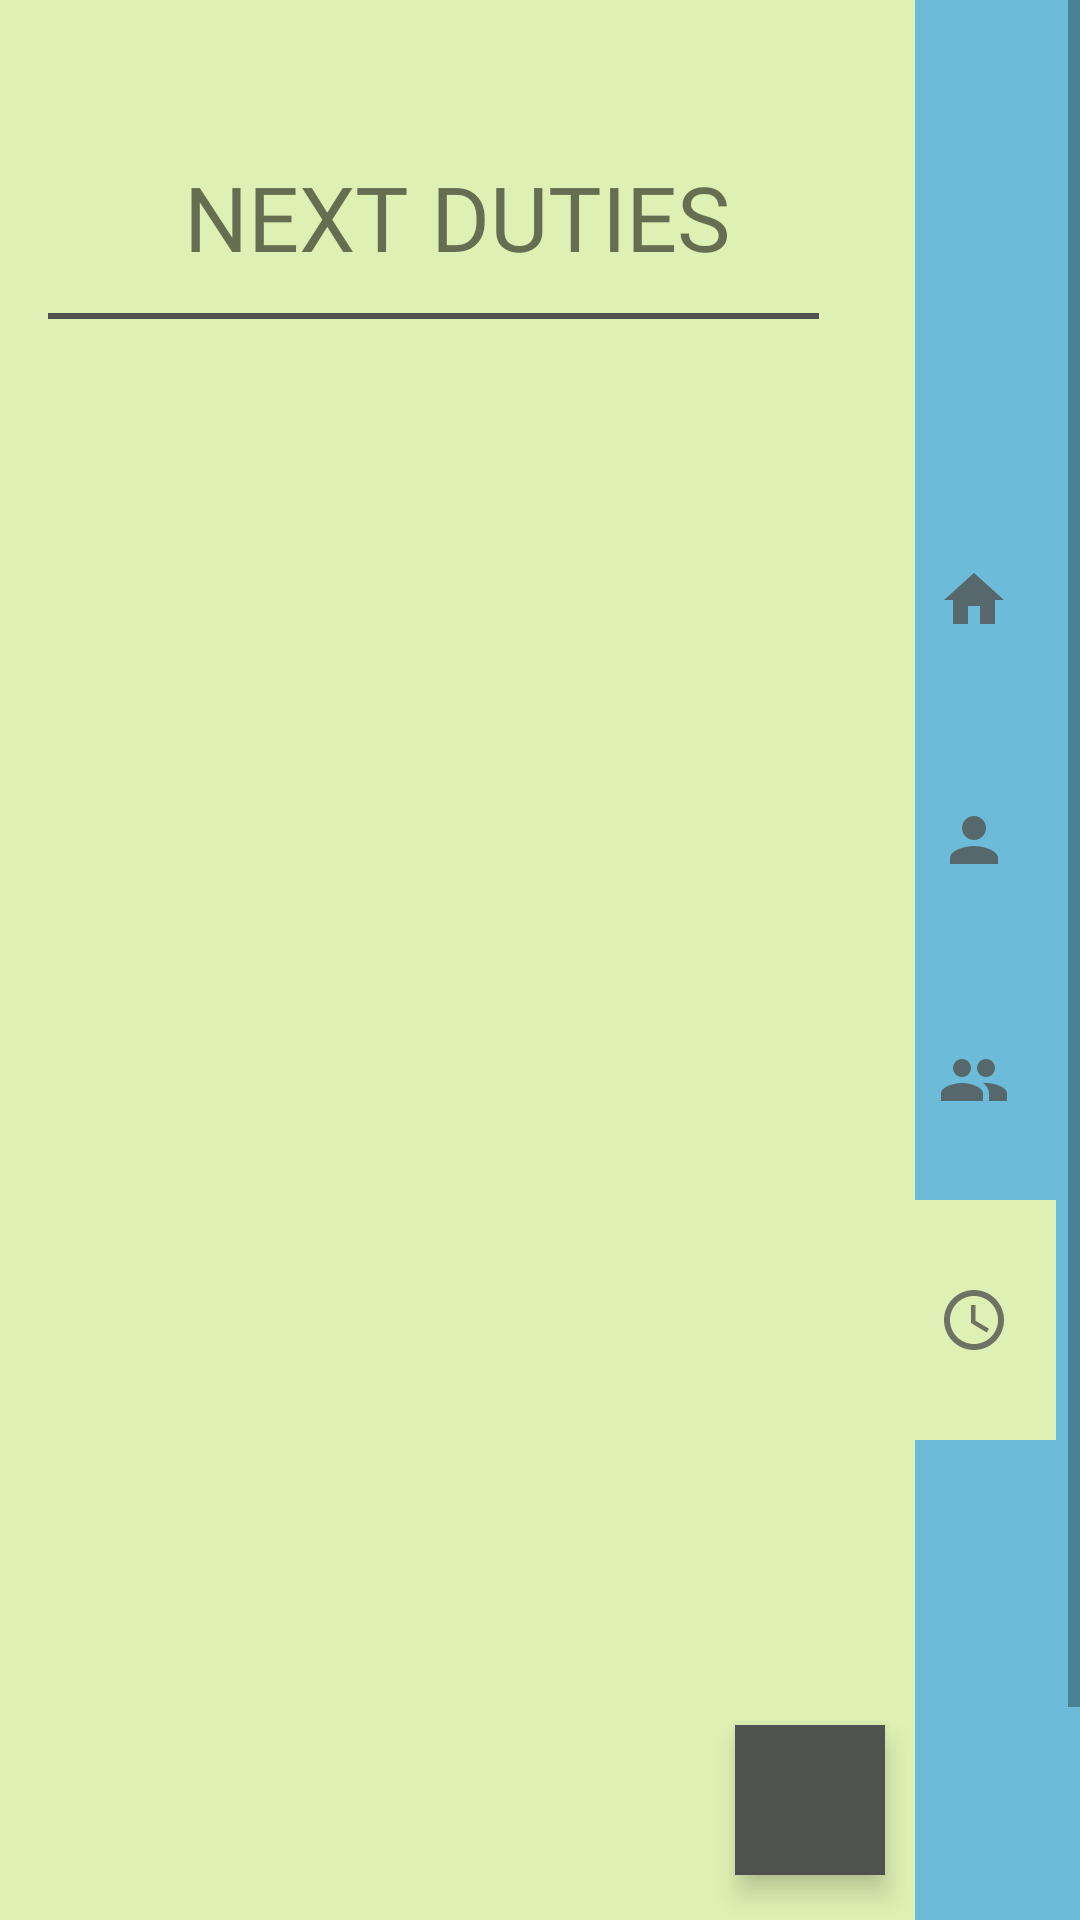

Write the Android layout XML for this screen, with the resource values it uses.
<!-- AndroidManifest.xml: application theme Theme.TeamPlanner -->
<!-- res/layout/activity_my_duties.xml -->
<?xml version="1.0" encoding="utf-8"?>

<androidx.constraintlayout.widget.ConstraintLayout xmlns:android="http://schemas.android.com/apk/res/android"
    xmlns:app="http://schemas.android.com/apk/res-auto"
    xmlns:tools="http://schemas.android.com/tools"
    style="@style/Widget.AppCompat.Button.Borderless"
    android:layout_width="match_parent"
    android:layout_height="match_parent"
    android:background="#6BBBD9"
    tools:context=".duties.MyDutiesActivity">

    <ScrollView

        android:id="@+id/scrollView"
        android:layout_width="0dp"
        android:layout_height="0dp"
        app:layout_constraintBottom_toBottomOf="parent"
        app:layout_constraintEnd_toEndOf="parent"
        app:layout_constraintStart_toStartOf="parent"
        app:layout_constraintTop_toTopOf="parent"
        app:layout_constraintVertical_bias="1.0">>


        <androidx.constraintlayout.widget.ConstraintLayout
            android:layout_width="match_parent"
            android:layout_height="match_parent"
            android:background="#6BBBD9"
            android:minHeight="720dp">

            <androidx.constraintlayout.widget.ConstraintLayout
                android:id="@+id/constraintLayout"
                android:layout_width="match_parent"
                android:layout_height="0dp"
                android:layout_marginEnd="55dp"
                android:layout_marginRight="55dp"
                android:background="#DEF0B3"
                app:layout_constraintBottom_toBottomOf="parent"
                app:layout_constraintEnd_toStartOf="@+id/guideline4"
                app:layout_constraintHorizontal_bias="0.0"
                app:layout_constraintStart_toStartOf="@+id/guideline5"
                app:layout_constraintTop_toTopOf="parent"
                app:layout_constraintVertical_bias="0.0">


                <TextView
                    android:id="@+id/nextDutiesTextView"
                    android:layout_width="0dp"
                    android:layout_height="wrap_content"
                    android:layout_marginTop="52dp"
                    android:fontFamily="@font/squada_one"
                    android:gravity="center"
                    android:text="NEXT DUTIES"
                    android:textSize="30sp"
                    app:layout_constraintEnd_toEndOf="parent"
                    app:layout_constraintStart_toStartOf="parent"
                    app:layout_constraintTop_toTopOf="parent" />

                <View
                    android:id="@+id/view"
                    android:layout_width="match_parent"
                    android:layout_height="2dp"
                    android:layout_marginStart="16dp"
                    android:layout_marginLeft="16dp"
                    android:layout_marginTop="12dp"
                    android:layout_marginEnd="32dp"
                    android:layout_marginRight="32dp"
                    android:background="#505250"
                    app:layout_constraintEnd_toEndOf="parent"
                    app:layout_constraintStart_toStartOf="parent"
                    app:layout_constraintTop_toBottomOf="@+id/nextDutiesTextView" />

                <include
                    layout="@layout/game_content_main"
                    android:layout_width="match_parent"
                    android:layout_height="0dp"
                    android:layout_marginTop="12dp"
                    android:layout_marginBottom="12dp"
                    app:layout_constraintBottom_toBottomOf="parent"
                    app:layout_constraintEnd_toEndOf="parent"
                    app:layout_constraintStart_toStartOf="parent"
                    app:layout_constraintTop_toBottomOf="@+id/view" />


            </androidx.constraintlayout.widget.ConstraintLayout>

            <ImageButton
                android:id="@+id/homeButton4"
                android:layout_width="55dp"
                android:layout_height="80dp"
                android:layout_marginTop="160dp"
                android:layout_marginEnd="8dp"
                android:layout_marginRight="8dp"
                android:background="@null"
                app:layout_constraintEnd_toEndOf="parent"
                app:layout_constraintTop_toTopOf="parent"
                app:srcCompat="@drawable/ic_home" />

            <ImageButton
                android:id="@+id/myTeamsButton4"
                android:layout_width="55dp"
                android:layout_height="80dp"
                android:layout_marginEnd="8dp"
                android:layout_marginRight="8dp"
                android:background="@null"
                app:layout_constraintEnd_toEndOf="parent"
                app:layout_constraintTop_toBottomOf="@+id/profileButton4"
                app:srcCompat="@drawable/ic_teams" />

            <ImageButton
                android:id="@+id/dutiesButton4"
                android:layout_width="55dp"
                android:layout_height="80dp"
                android:layout_marginEnd="8dp"
                android:layout_marginRight="8dp"
                android:background="#DEF0B3"
                app:layout_constraintEnd_toEndOf="parent"
                app:layout_constraintTop_toBottomOf="@+id/myTeamsButton4"
                app:srcCompat="@drawable/ic_duty" />

            <ImageButton
                android:id="@+id/profileButton4"
                android:layout_width="55dp"
                android:layout_height="80dp"
                android:layout_marginEnd="8dp"
                android:layout_marginRight="8dp"
                android:background="@null"
                app:layout_constraintEnd_toEndOf="parent"
                app:layout_constraintTop_toBottomOf="@+id/homeButton4"
                app:srcCompat="@drawable/ic_profile" />

            <androidx.constraintlayout.widget.Guideline
                android:id="@+id/guideline5"
                android:layout_width="wrap_content"
                android:layout_height="wrap_content"
                android:orientation="vertical"
                app:layout_constraintGuide_percent="0" />

            <androidx.constraintlayout.widget.Guideline
                android:id="@+id/guideline4"
                android:layout_width="wrap_content"
                android:layout_height="wrap_content"
                android:orientation="vertical"
                app:layout_constraintGuide_percent="0.96" />


        </androidx.constraintlayout.widget.ConstraintLayout>

    </ScrollView>

    <RelativeLayout
        android:layout_width="fill_parent"
        android:layout_height="0dp"
        android:gravity="bottom"
        app:layout_constraintBottom_toBottomOf="parent"
        app:layout_constraintEnd_toEndOf="parent"
        app:layout_constraintStart_toStartOf="parent"
        app:layout_constraintTop_toTopOf="parent">

        <ImageButton
            android:id="@+id/addButton4"
            android:layout_width="50dp"
            android:layout_height="50dp"
            android:layout_alignParentEnd="true"
            android:layout_alignParentRight="true"
            android:layout_alignParentBottom="true"
            android:layout_marginStart="10dp"
            android:layout_marginLeft="10dp"
            android:layout_marginEnd="65dp"
            android:layout_marginRight="65dp"
            android:layout_marginBottom="15dp"
            android:background="#505250"
            android:elevation="3dp"
            android:stateListAnimator="@null"
            android:translationZ="2dp"
            app:layout_constraintBottom_toBottomOf="parent"
            app:srcCompat="@drawable/ic_add2" />

        <Button
            android:id="@+id/addDutiesButton"
            android:layout_width="wrap_content"
            android:layout_height="wrap_content"
            android:layout_alignParentEnd="true"
            android:layout_alignParentRight="true"
            android:layout_alignParentBottom="true"
            android:layout_marginStart="10dp"
            android:layout_marginLeft="10dp"
            android:layout_marginEnd="65dp"
            android:layout_marginRight="65dp"
            android:layout_marginBottom="70dp"
            android:fontFamily="@font/squada_one"
            android:text="New Duty"
            android:textSize="16sp"
            android:visibility="invisible" />

    </RelativeLayout>
</androidx.constraintlayout.widget.ConstraintLayout>
<!-- res/layout/game_content_main.xml (included above) -->
<?xml version="1.0" encoding="utf-8"?>

<androidx.constraintlayout.widget.ConstraintLayout xmlns:android="http://schemas.android.com/apk/res/android"
    xmlns:app="http://schemas.android.com/apk/res-auto"
    xmlns:tools="http://schemas.android.com/tools"
    android:layout_width="match_parent"
    android:layout_height="match_parent"
    app:layout_constraintTop_toBottomOf="@+id/view">

    <androidx.recyclerview.widget.RecyclerView
        android:id="@+id/gameRecylcerView"
        android:layout_width="match_parent"
        android:layout_height="match_parent"
        app:layout_constraintEnd_toEndOf="parent"
        app:layout_constraintStart_toStartOf="parent"
        app:layout_constraintTop_toTopOf="parent" />
</androidx.constraintlayout.widget.ConstraintLayout>
<!-- resources referenced by this layout -->
<resources>
  <!-- drawable ic_duty (drawable-anydpi) -->
  <vector xmlns:android="http://schemas.android.com/apk/res/android"
      android:width="24dp"
      android:height="24dp"
      android:viewportWidth="24"
      android:viewportHeight="24"
      android:tint="#505250"
      android:alpha="0.8">
    <path
        android:fillColor="@android:color/white"
        android:pathData="M11.99,2C6.47,2 2,6.48 2,12s4.47,10 9.99,10C17.52,22 22,17.52 22,12S17.52,2 11.99,2zM12,20c-4.42,0 -8,-3.58 -8,-8s3.58,-8 8,-8 8,3.58 8,8 -3.58,8 -8,8z"/>
    <path
        android:fillColor="@android:color/white"
        android:pathData="M12.5,7H11v6l5.25,3.15 0.75,-1.23 -4.5,-2.67z"/>
  </vector>
  <!-- drawable ic_home (drawable-anydpi) -->
  <vector xmlns:android="http://schemas.android.com/apk/res/android"
      android:width="24dp"
      android:height="24dp"
      android:viewportWidth="24"
      android:viewportHeight="24"
      android:tint="#505250"
      android:alpha="0.8">
    <path
        android:fillColor="@android:color/white"
        android:pathData="M10,20v-6h4v6h5v-8h3L12,3 2,12h3v8z"/>
  </vector>
  <!-- drawable ic_profile (drawable-anydpi) -->
  <vector xmlns:android="http://schemas.android.com/apk/res/android"
      android:width="24dp"
      android:height="24dp"
      android:viewportWidth="24"
      android:viewportHeight="24"
      android:tint="#505250"
      android:alpha="0.8">
    <path
        android:fillColor="@android:color/white"
        android:pathData="M12,12c2.21,0 4,-1.79 4,-4s-1.79,-4 -4,-4 -4,1.79 -4,4 1.79,4 4,4zM12,14c-2.67,0 -8,1.34 -8,4v2h16v-2c0,-2.66 -5.33,-4 -8,-4z"/>
  </vector>
  <!-- drawable ic_teams (drawable-anydpi) -->
  <vector xmlns:android="http://schemas.android.com/apk/res/android"
      android:width="24dp"
      android:height="24dp"
      android:viewportWidth="24"
      android:viewportHeight="24"
      android:tint="#505250"
      android:alpha="0.8">
    <path
        android:fillColor="@android:color/white"
        android:pathData="M16,11c1.66,0 2.99,-1.34 2.99,-3S17.66,5 16,5c-1.66,0 -3,1.34 -3,3s1.34,3 3,3zM8,11c1.66,0 2.99,-1.34 2.99,-3S9.66,5 8,5C6.34,5 5,6.34 5,8s1.34,3 3,3zM8,13c-2.33,0 -7,1.17 -7,3.5L1,19h14v-2.5c0,-2.33 -4.67,-3.5 -7,-3.5zM16,13c-0.29,0 -0.62,0.02 -0.97,0.05 1.16,0.84 1.97,1.97 1.97,3.45L17,19h6v-2.5c0,-2.33 -4.67,-3.5 -7,-3.5z"/>
  </vector>
  <style name="Theme.TeamPlanner" parent="Theme.MaterialComponents.DayNight.NoActionBar">
          
          <item name="colorPrimary">#0DA3DB</item>
          <item name="colorPrimaryVariant">#505250</item>
          <item name="colorOnPrimary">@color/white</item>
          
          <item name="colorSecondary">@color/teal_200</item>
          <item name="colorSecondaryVariant">@color/teal_700</item>
          <item name="colorOnSecondary">@color/black</item>
          
          <item name="android:statusBarColor" tools:targetApi="l">?attr/colorPrimaryVariant</item>
          
      </style>
  <color name="white">#FFFFFFFF</color>
  <color name="teal_200">#FF03DAC5</color>
  <color name="teal_700">#FF018786</color>
  <color name="black">#FF000000</color>
</resources>
